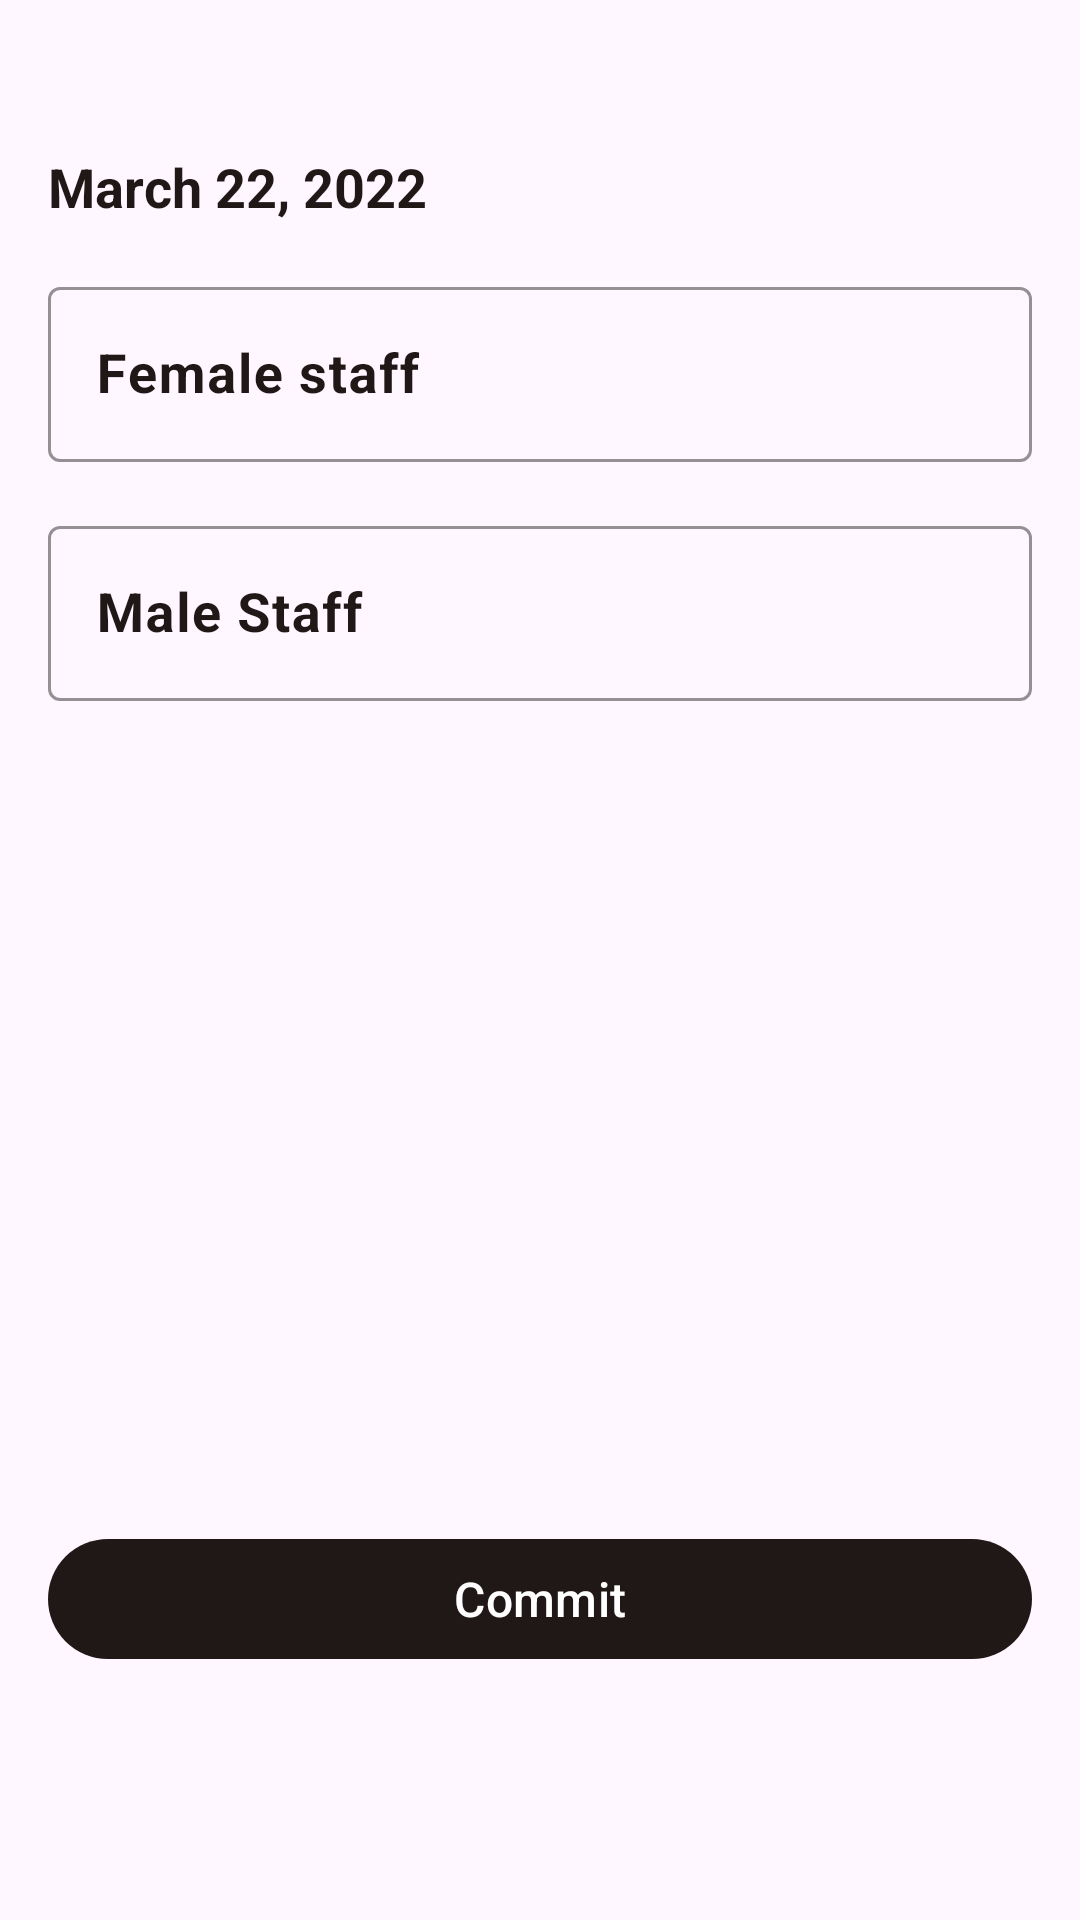

Here is an Android app screen rendered from its layout file. Give the layout XML and the strings, colors and styles it references.
<!-- AndroidManifest.xml: application theme Theme.Android_app -->
<!-- res/layout/fragment_staff_attendance.xml -->
<?xml version="1.0" encoding="utf-8"?>
<androidx.constraintlayout.widget.ConstraintLayout xmlns:android="http://schemas.android.com/apk/res/android"
    xmlns:app="http://schemas.android.com/apk/res-auto"
    android:layout_width="match_parent"
    android:layout_height="match_parent"
    xmlns:tools="http://schemas.android.com/tools">


    <TextView
        android:id="@+id/textView"
        android:layout_width="0dp"
        android:layout_height="wrap_content"
        android:layout_marginStart="16dp"
        android:layout_marginEnd="16dp"
        android:text="@string/today_date"
        android:textAlignment="textStart"
        android:textColor="@color/LocalBrown"
        android:textSize="18sp"
        android:textStyle="bold"
        app:layout_constraintEnd_toEndOf="parent"
        app:layout_constraintHorizontal_bias="0.5"
        app:layout_constraintStart_toStartOf="parent"
        app:layout_constraintTop_toTopOf="@+id/guideline16" />


    <com.google.android.material.textfield.TextInputLayout
        android:id="@+id/StaffAttendanceFragmentFemale"
        android:layout_width="0dp"
        android:layout_height="wrap_content"
        android:layout_marginStart="16dp"
        android:layout_marginEnd="16dp"
        android:layout_marginTop="16dp"
        android:hint="@string/hint_female_staff"
        android:textColorHint="?attr/colorPrimary"
        app:boxStrokeColor="?attr/colorPrimary"
        app:boxStrokeWidth="1dp"
        app:boxStrokeWidthFocused="1.5dp"
        app:layout_constraintEnd_toEndOf="parent"
        app:layout_constraintHorizontal_bias="0.5"
        app:layout_constraintStart_toStartOf="parent"
        app:layout_constraintTop_toBottomOf="@+id/textView">

        <com.google.android.material.textfield.TextInputEditText
            style="@style/TextAppearance.AppCompat.Medium"
            android:layout_width="match_parent"
            android:layout_height="wrap_content"
            android:id="@+id/StaffAttendanceFragmentFemaleEdit"
            android:imeOptions="actionNext"
            android:inputType="numberDecimal"
            android:textColor="?attr/colorPrimary"
            android:textStyle="bold"
            tools:layout_editor_absoluteX="14dp"
            tools:layout_editor_absoluteY="86dp" />

    </com.google.android.material.textfield.TextInputLayout>


    <com.google.android.material.textfield.TextInputLayout
        android:id="@+id/StaffAttendanceFragmentMale"
        android:layout_width="0dp"
        android:layout_height="wrap_content"
        android:layout_marginStart="16dp"
        android:layout_marginEnd="16dp"
        android:hint="@string/hint_male_staff"
        android:layout_marginTop="16dp"
        android:textColorHint="?attr/colorPrimary"
        app:boxStrokeColor="?attr/colorPrimary"
        app:boxStrokeWidth="1dp"
        app:boxStrokeWidthFocused="1.5dp"
        app:layout_constraintEnd_toEndOf="parent"
        app:layout_constraintHorizontal_bias="0.5"
        app:layout_constraintStart_toStartOf="parent"
        app:layout_constraintTop_toBottomOf="@+id/StaffAttendanceFragmentFemale">

        <com.google.android.material.textfield.TextInputEditText
            style="@style/TextAppearance.AppCompat.Medium"
            android:id="@+id/StaffAttendanceFragmentMaleEdit"
            android:layout_width="match_parent"
            android:layout_height="wrap_content"
            android:imeOptions="actionDone"
            android:inputType="numberDecimal"
            android:textColor="?attr/colorPrimary"
            android:textStyle="bold"
            tools:layout_editor_absoluteX="14dp"
            tools:layout_editor_absoluteY="86dp" />

    </com.google.android.material.textfield.TextInputLayout>


    <Button
        android:id="@+id/RegisterFragmentRegisterBtn"
        style="@style/Widget.Material3.Button"
        android:layout_width="0dp"
        android:layout_height="wrap_content"
        android:layout_marginStart="16dp"
        android:layout_marginEnd="16dp"
        android:text="@string/commit"
        android:textSize="16sp"
        app:layout_constraintBottom_toTopOf="@+id/guideline15"
        app:layout_constraintEnd_toEndOf="parent"
        app:layout_constraintHorizontal_bias="0.5"
        app:layout_constraintStart_toStartOf="parent" />

    <androidx.constraintlayout.widget.Guideline
        android:id="@+id/guideline15"
        android:layout_width="wrap_content"
        android:layout_height="wrap_content"
        android:orientation="horizontal"
        app:layout_constraintGuide_end="83dp" />

    <androidx.constraintlayout.widget.Guideline
        android:id="@+id/guideline16"
        android:layout_width="wrap_content"
        android:layout_height="wrap_content"
        android:orientation="horizontal"
        app:layout_constraintGuide_begin="50dp" />




</androidx.constraintlayout.widget.ConstraintLayout>
<!-- resources referenced by this layout -->
<resources>
  <color name="LocalBrown">#201717</color>
  <string name="commit">Commit</string>
  <string name="hint_female_staff">Female staff</string>
  <string name="hint_male_staff">Male Staff</string>
  <string name="today_date">March 22, 2022</string>
  <style name="Theme.Android_app" parent="Theme.Material3.Light.NoActionBar">
          
          <item name="colorPrimary">@color/LocalBrown</item>
          <item name="colorPrimaryVariant">@color/LocalBrownDark</item>
          <item name="colorOnPrimary">@color/white</item>
          
          <item name="colorSecondary">@color/LocalYellow</item>
          <item name="colorSecondaryVariant">@color/LocalYellowDark</item>
          <item name="colorOnSecondary">@color/white</item>
          
          <item name="android:statusBarColor">?attr/colorPrimaryVariant</item>
  
          <item name="colorOnSurface">?attr/colorPrimary</item>
  
          <item name="colorOnSecondaryContainer">?attr/colorPrimary</item>
  
  
          
  
          <item name="shapeAppearanceSmallComponent">@style/ShapeAppearance.EduTeam.SmallComponent
          </item>
          <item name="shapeAppearanceMediumComponent">@style/ShapeAppearance.EduTeam.MediumComponent
          </item>
          <item name="shapeAppearanceLargeComponent">@style/ShapeAppearance.EduTeam.LargeComponent
          </item>
  
      </style>
  <color name="LocalBrownDark">#1C1010</color>
  <color name="white">#FFFFFFFF</color>
  <color name="LocalYellow">#FBAD11</color>
  <color name="LocalYellowDark">#7A5304</color>
  <style name="ShapeAppearance.EduTeam.SmallComponent" parent="ShapeAppearance.Material3.SmallComponent">
          <item name="cornerFamily">cut</item>
          <item name="cornerSize">4dp</item>
      </style>
  <style name="ShapeAppearance.EduTeam.MediumComponent" parent="ShapeAppearance.MaterialComponents.MediumComponent">
          <item name="cornerFamily">cut</item>
          <item name="cornerSize">8dp</item>
      </style>
  <style name="ShapeAppearance.EduTeam.LargeComponent" parent="ShapeAppearance.MaterialComponents.LargeComponent">
          <item name="cornerFamily">rounded</item>
          <item name="cornerSize">4dp</item>
      </style>
</resources>
